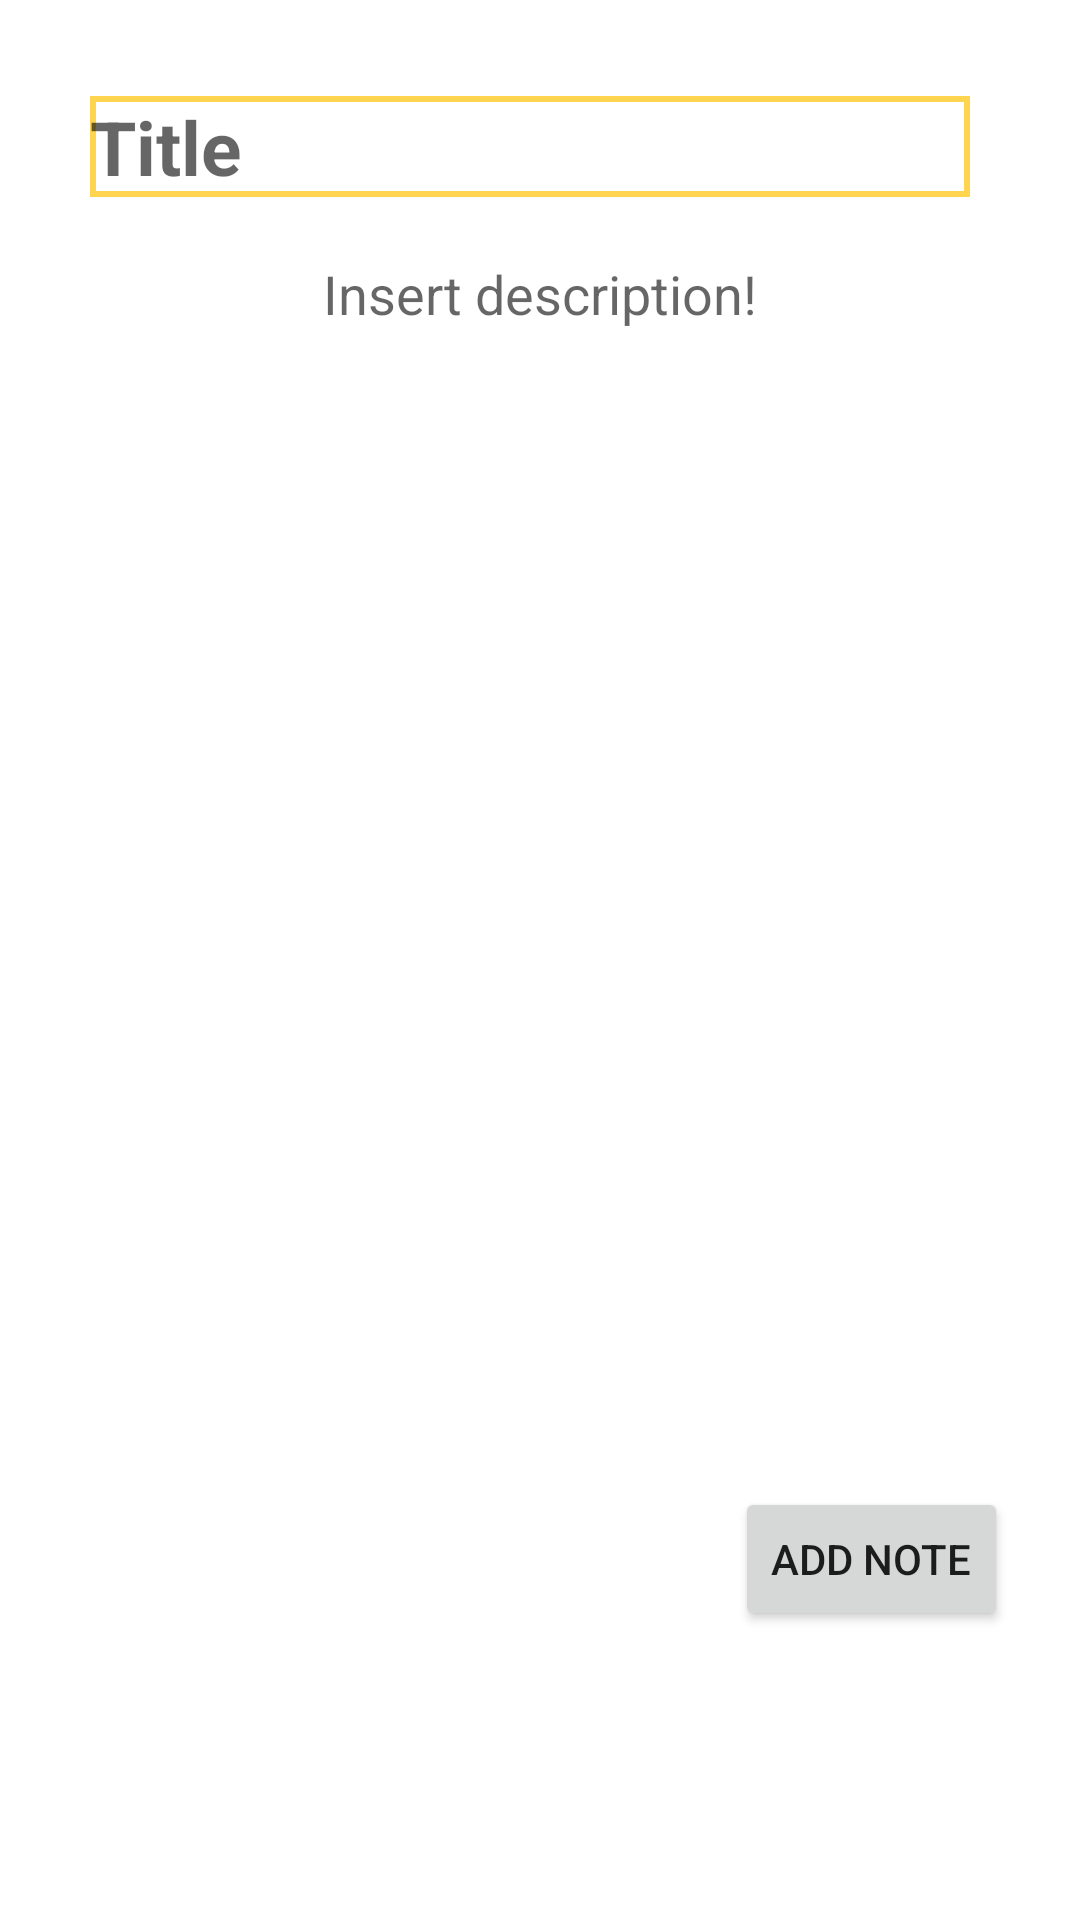

Write the Android layout XML for this screen, with the resource values it uses.
<!-- AndroidManifest.xml: application theme Theme.SmartCities -->
<!-- res/layout/activity_add_nota.xml -->
<?xml version="1.0" encoding="utf-8"?>
<androidx.constraintlayout.widget.ConstraintLayout xmlns:android="http://schemas.android.com/apk/res/android"
    xmlns:app="http://schemas.android.com/apk/res-auto"
    xmlns:tools="http://schemas.android.com/tools"
    android:layout_width="match_parent"
    android:layout_height="match_parent"
    tools:context=".VerNotas"

    >

    <EditText
        android:id="@+id/tituloText"
        android:layout_width="wrap_content"
        android:layout_height="wrap_content"
        android:layout_marginStart="30dp"
        android:layout_marginLeft="30dp"
        android:layout_marginTop="32dp"
        android:background="@drawable/branco"
        android:ems="10"
        android:hint="@string/titulo"
        android:inputType="textPersonName"
        android:maxLength="50"
        android:textColor="@color/amarelo_torrado"
        android:textSize="25dp"
        android:textStyle="bold"
        app:layout_constraintStart_toStartOf="parent"
        app:layout_constraintTop_toTopOf="parent" />


    <EditText
        android:id="@+id/descricaoText"
        android:layout_width="358dp"
        android:layout_height="398dp"
        android:layout_marginTop="20dp"
        android:background="@drawable/edittext"
        android:ems="10"
        android:gravity="center_horizontal"
        android:hint="@string/aviso_desc"
        android:inputType="textMultiLine"
        android:textAlignment="center"
        app:layout_constraintEnd_toEndOf="parent"
        app:layout_constraintHorizontal_bias="0.5"
        app:layout_constraintStart_toStartOf="parent"
        app:layout_constraintTop_toBottomOf="@+id/tituloText" />

    <Button
        android:id="@+id/button_save"
        android:layout_width="wrap_content"
        android:layout_height="wrap_content"
        android:layout_marginTop="12dp"
        android:layout_marginEnd="24dp"
        android:layout_marginRight="24dp"
        android:onClick="editar"
        android:text="@string/criar_nota"
        app:layout_constraintEnd_toEndOf="parent"
        app:layout_constraintTop_toBottomOf="@+id/descricaoText" />


</androidx.constraintlayout.widget.ConstraintLayout>
<!-- resources referenced by this layout -->
<resources>
  <color name="amarelo_torrado">#ffd54f</color>
  <!-- drawable branco (drawable) -->
  <?xml version="1.0" encoding="utf-8"?>
  <selector xmlns:android="http://schemas.android.com/apk/res/android">
      <item android:state_enabled="true" >
          <shape android:shape="rectangle">
              <solid android:color="@color/white"/>
              <stroke android:color="@color/amarelo_torrado" android:width="2dp"/>
          </shape>
      </item>
  </selector>
  <string name="aviso_desc">Insert description!</string>
  <string name="criar_nota">Add Note</string>
  <string name="titulo">Title</string>
  <style name="Theme.SmartCities" parent="Theme.MaterialComponents.DayNight.DarkActionBar">
          
          <item name="colorPrimary">@color/purple_500</item>
          <item name="colorPrimaryVariant">@color/purple_700</item>
          <item name="colorOnPrimary">@color/white</item>
          
          <item name="colorSecondary">@color/teal_200</item>
          <item name="colorSecondaryVariant">@color/teal_700</item>
          <item name="colorOnSecondary">@color/black</item>
          
          <item name="android:statusBarColor" tools:targetApi="l">?attr/colorPrimaryVariant</item>
          
      </style>
  <color name="white">#FFFFFFFF</color>
  <color name="purple_500">#ffd54f</color>
  <color name="purple_700">#ffe082</color>
  <color name="teal_200">#FF03DAC5</color>
  <color name="teal_700">#FF018786</color>
  <color name="black">#FF000000</color>
</resources>
